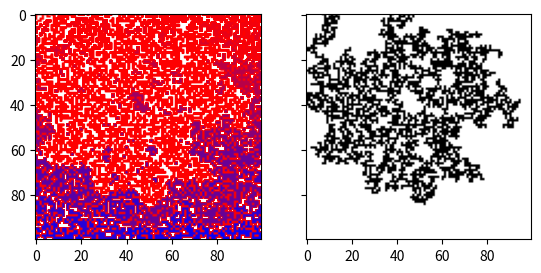

Generate this figure with matplotlib:
import numpy as np
import matplotlib.pyplot as plt
import matplotlib.colors as colors

from random import uniform
from scipy.ndimage import label

class POERCOLATION:
    def lattice_random(p, size):

        """
        generates a 2d lattice of randomly distributed numbers 0 < x < 1.
        A random number < probability is the condition for occupation of a site
        Inputs:
        p : occupation probaility [type : float]
        size : lattice dimensions [type : int]
        only ave capabiity for square lattice currently
        Returns:
        lattice : array of occupied/non-occupied sites
        -------
        """

        rows, columns = size, size

        lattice = [[0 for i in range(rows)] for j in range(columns)]
        for i in range(rows):
            for j in range(columns):
                lattice[i][j] = uniform(0,1) <= p

        return lattice


    def cluster_search(lattice):
            """
            Searches lattice array of occupied sites for clusters.

            Inputs:
            lattice : lattice of random numbers

            Returns:
            labeled_lattice : lattice with individual clusters labelled 

            """
            labeled_lattice, num = label(lattice)
            return labeled_lattice    

    def max_cluster(lattice, size):
        """
        Searches lattice array of occupied sites for largest cluster.
        
        Inputs:
            lattice : lattice of occupied/non-occupied sites [2d array]
            size : dimensions of lattice [float]
            
        Returns:
            lmax_cluster : lattice with only max cluster [2d array] 

        """
        
        count = np.bincount(np.reshape(lattice, size*size))
        count[0] = 0
        max_cluster_id = np.argmax(count)
        max_cluster = np.where(lattice == max_cluster_id,1,0)
        
        return max_cluster


if __name__ == '__main__':
    p = 0.59274621  #transition prob
    size = 100

    colours=[(1,1,1),(1,0,0),(0,0,1)]
    mycmap = colors.LinearSegmentedColormap.from_list('mycmap', colours)
    
    lattice_1 = POERCOLATION.lattice_random(p, size)             #generate lattice
    labeled_lattice_1 = POERCOLATION.cluster_search(lattice_1)           #label lattice
    max_cluster_1 = POERCOLATION.max_cluster(labeled_lattice_1, size)    #find max cluster
    
    divnorm = colors.TwoSlopeNorm(vmin=0, vcenter=1, vmax=np.max(labeled_lattice_1))

    fig, (ax1,ax2) = plt.subplots(1,2, sharey=True)    #plot 
    ax1.imshow(labeled_lattice_1,cmap=mycmap,norm=divnorm)
    ax2.imshow(max_cluster_1, cmap="binary")
    
    plt.show()
    
